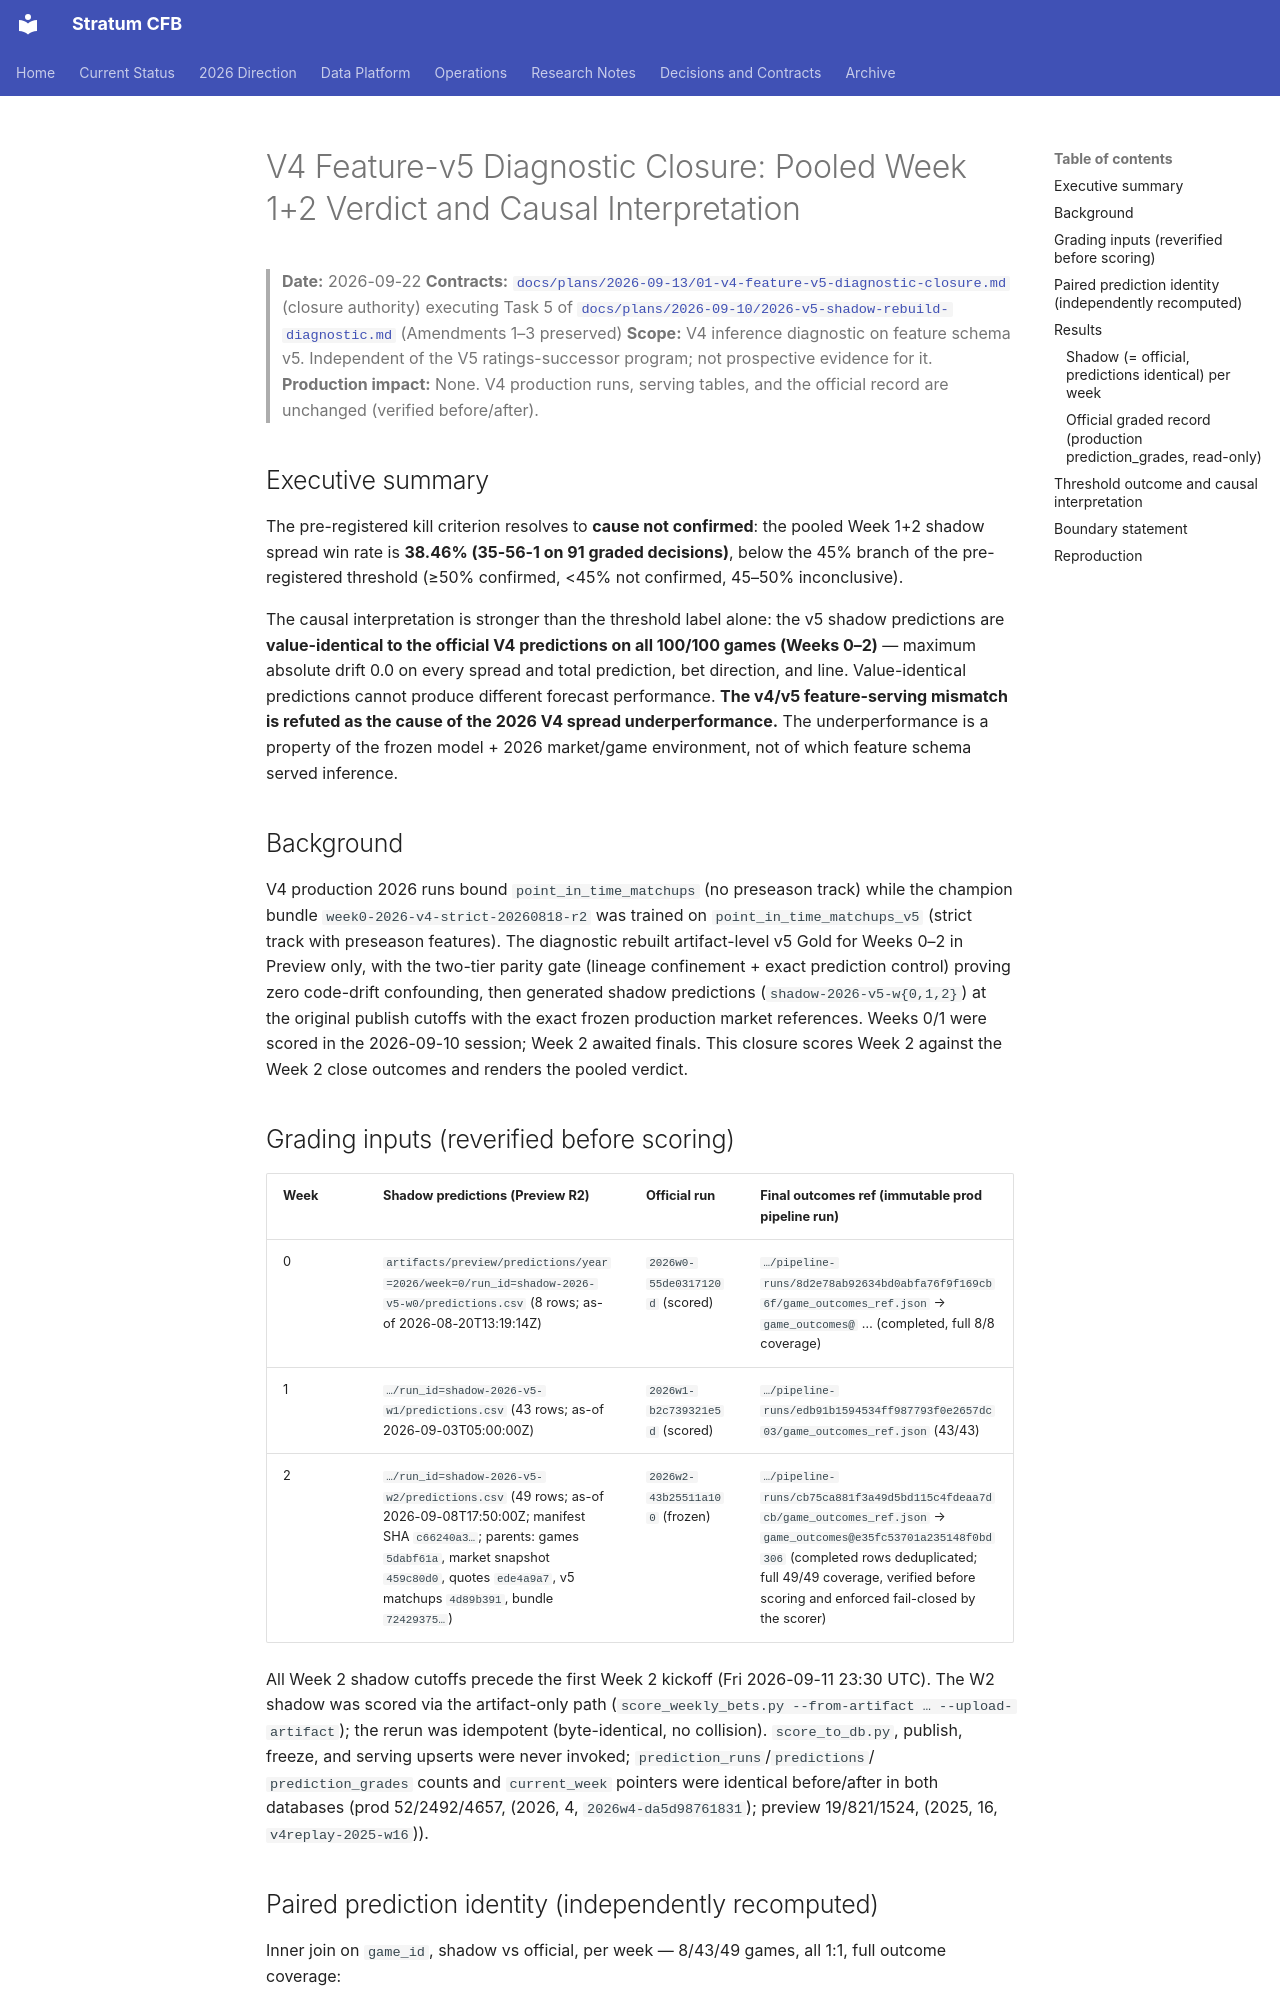

repository: connorkitchings/CKsPicks-CFB · page: archive/research/2026-09-22-v4-feature-v5-diagnostic-closure/index.html · generator: mkdocs

# V4 Feature-v5 Diagnostic Closure: Pooled Week 1+2 Verdict and Causal Interpretation

> **Date:** 2026-09-22
> **Contracts:** [`docs/plans/2026-09-13/01-v4-feature-v5-diagnostic-closure.md`](../v5-contracts/2026-09-13/01-v4-feature-v5-diagnostic-closure.md) (closure authority) executing Task 5 of [`docs/plans/2026-09-10/2026-v5-shadow-rebuild-diagnostic.md`](../v5-contracts/2026-09-10/2026-v5-shadow-rebuild-diagnostic.md) (Amendments 1–3 preserved)
> **Scope:** V4 inference diagnostic on feature schema v5. Independent of the V5 ratings-successor program; not prospective evidence for it.
> **Production impact:** None. V4 production runs, serving tables, and the official record are unchanged (verified before/after).

## Executive summary

The pre-registered kill criterion resolves to **cause not confirmed**: the pooled
Week 1+2 shadow spread win rate is **38.46% (35-56-1 on 91 graded decisions)**,
below the 45% branch of the pre-registered threshold (≥50% confirmed, <45% not
confirmed, 45–50% inconclusive).

The causal interpretation is stronger than the threshold label alone: the v5
shadow predictions are **value-identical to the official V4 predictions on all
100/100 games (Weeks 0–2)** — maximum absolute drift 0.0 on every spread and
total prediction, bet direction, and line. Value-identical predictions cannot
produce different forecast performance. **The v4/v5 feature-serving mismatch is
refuted as the cause of the 2026 V4 spread underperformance.** The
underperformance is a property of the frozen model + 2026 market/game
environment, not of which feature schema served inference.

## Background

V4 production 2026 runs bound `point_in_time_matchups` (no preseason track)
while the champion bundle `week0-2026-v4-strict-20260818-r2` was trained on
`point_in_time_matchups_v5` (strict track with preseason features). The
diagnostic rebuilt artifact-level v5 Gold for Weeks 0–2 in Preview only, with
the two-tier parity gate (lineage confinement + exact prediction control)
proving zero code-drift confounding, then generated shadow predictions
(`shadow-2026-v5-w{0,1,2}`) at the original publish cutoffs with the exact
frozen production market references. Weeks 0/1 were scored in the 2026-09-10
session; Week 2 awaited finals. This closure scores Week 2 against the Week 2
close outcomes and renders the pooled verdict.

## Grading inputs (reverified before scoring)

| Week | Shadow predictions (Preview R2) | Official run | Final outcomes ref (immutable prod pipeline run) |
| --- | --- | --- | --- |
| 0 | `artifacts/preview/predictions/year=2026/week=0/run_id=shadow-2026-v5-w0/predictions.csv` (8 rows; as-of 2026-08-20T13:19:14Z) | `2026w0-55de0317120d` (scored) | `…/pipeline-runs/8d2e78ab92634bd0abfa76f9f169cb6f/game_outcomes_ref.json` → `game_outcomes@` … (completed, full 8/8 coverage) |
| 1 | `…/run_id=shadow-2026-v5-w1/predictions.csv` (43 rows; as-of 2026-09-03T05:00:00Z) | `2026w1-b2c739321e5d` (scored) | `…/pipeline-runs/edb91b1594534ff987793f0e2657dc03/game_outcomes_ref.json` (43/43) |
| 2 | `…/run_id=shadow-2026-v5-w2/predictions.csv` (49 rows; as-of 2026-09-08T17:50:00Z; manifest SHA `c66240a3…`; parents: games `5dabf61a`, market snapshot `459c80d0`, quotes `ede4a9a7`, v5 matchups `4d89b391`, bundle `72429375…`) | `2026w2-43b25511a100` (frozen) | `…/pipeline-runs/cb75ca881f3a49d5bd115c4fdeaa7dcb/game_outcomes_ref.json` → `game_outcomes@e35fc53701a235148f0bd306` (completed rows deduplicated; full 49/49 coverage, verified before scoring and enforced fail-closed by the scorer) |

All Week 2 shadow cutoffs precede the first Week 2 kickoff (Fri 2026-09-11
23:30 UTC). The W2 shadow was scored via the artifact-only path
(`score_weekly_bets.py --from-artifact … --upload-artifact`); the rerun was
idempotent (byte-identical, no collision). `score_to_db.py`, publish, freeze,
and serving upserts were never invoked; `prediction_runs`/`predictions`/
`prediction_grades` counts and `current_week` pointers were identical
before/after in both databases (prod 52/2492/4657, (2026, 4, `2026w4-da5d98761831`);
preview 19/821/1524, (2025, 16, `v4replay-2025-w16`)).
